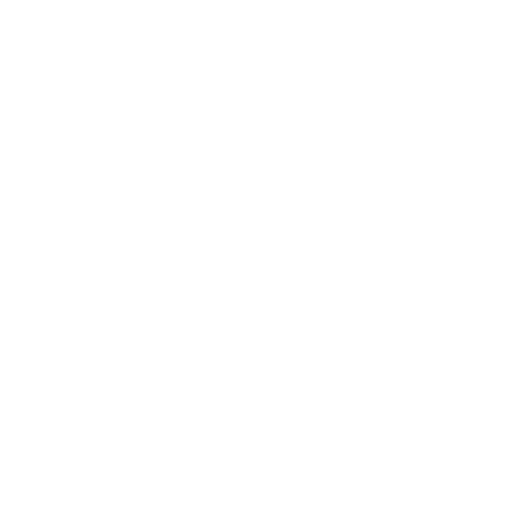
t = 0.00 s
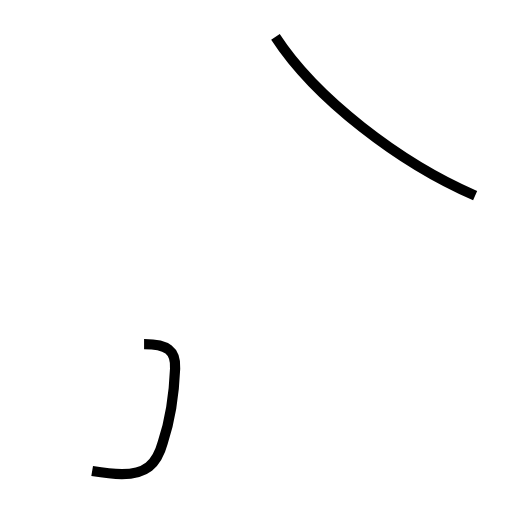
t = 1.37 s
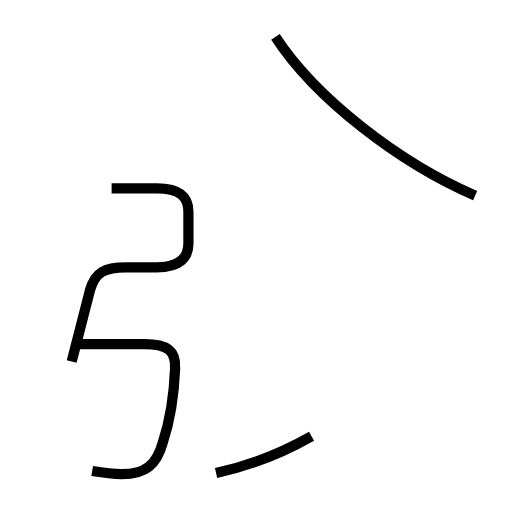
t = 2.81 s
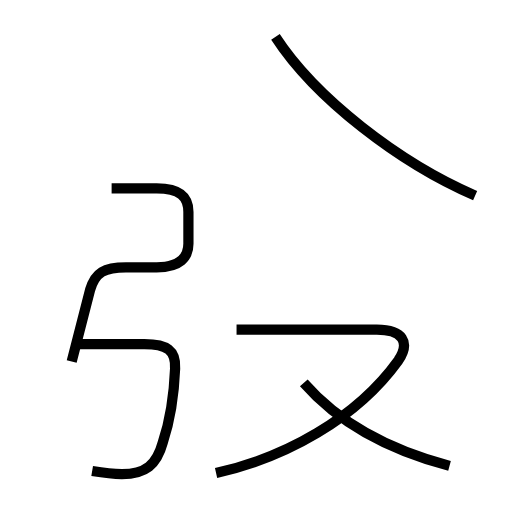
t = 4.21 s
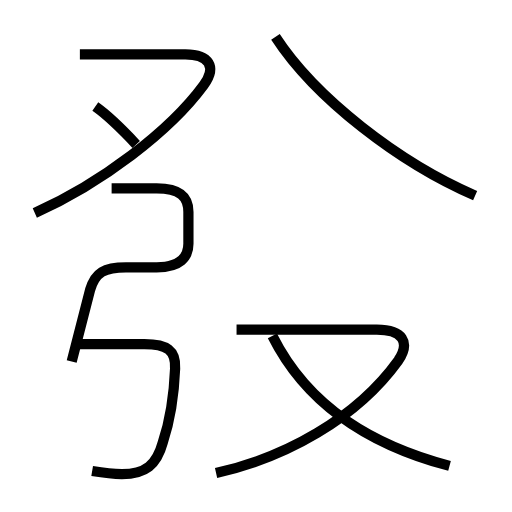
t = 5.62 s
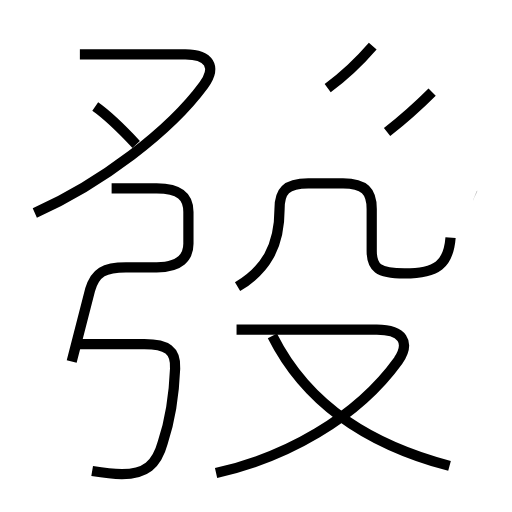
t = 7.07 s

The animated SVG that drew these frames (rendered in a browser with its animation timeline set to each time). Animation: 10 SMIL elements (animate=10); one cycle of 7.07 s.

<?xml version='1.0' encoding='utf-8'?>
<svg viewBox="0.0 -6.0 50.0 50.0" version="1.1" xmlns="http://www.w3.org/2000/svg"><rect x="-1000" y="-1000" width="2000" height="2000" stroke="white" fill="white" /><g style="fill:none;stroke:#000000;stroke-width:1"><path d="M 46.4 -24.9 C 39.0 -28.1 30.8 -34.4 26.9 -40.4 " transform="translate(0.0 38.0)" stroke-dasharray="25.210816494143113" stroke-dashoffset="25.210816494143113"><animate attributeName="stroke-dashoffset" from="25.210816494143113" to="0" dur="0.7563244948242934s" begin="0s; anim_end.end" fill="freeze" id="anim0" /></path><path d="M 9.0 2.0 C 10.2 2.2 10.9 2.3 11.9 2.3 C 14.2 2.3 15.3 1.4 15.9 -0.8 C 16.6 -2.9 17.0 -5.5 17.1 -8.0 C 17.2 -9.8 16.3 -10.4 14.1 -10.4 L 7.3 -10.4 " transform="translate(0.0 38.0)" stroke-dasharray="27.14212878475943" stroke-dashoffset="27.14212878475943"><animate attributeName="stroke-dashoffset" from="27.14212878475943" to="0" dur="0.8142638635427828s" begin="anim0.end" fill="freeze" id="anim1" /></path><path d="M 7.0 -8.7 L 8.8 -15.7 C 9.3 -17.4 10.2 -17.9 12.3 -17.9 L 15.3 -17.9 C 17.6 -17.9 18.4 -18.9 18.4 -20.2 L 18.4 -23.3 C 18.4 -24.8 17.6 -25.6 15.3 -25.6 L 10.9 -25.6 " transform="translate(0.0 38.0)" stroke-dasharray="31.116803988794107" stroke-dashoffset="31.116803988794107"><animate attributeName="stroke-dashoffset" from="31.116803988794107" to="0" dur="0.9335041196638232s" begin="anim1.end" fill="freeze" id="anim2" /></path><path d="M 21.1 2.2 C 27.8 0.7 34.8 -3.1 38.9 -8.8 C 40.1 -10.6 39.3 -11.8 36.8 -11.8 L 23.1 -11.8 " transform="translate(0.0 38.0)" stroke-dasharray="40.07329641773761" stroke-dashoffset="40.07329641773761"><animate attributeName="stroke-dashoffset" from="40.07329641773761" to="0" dur="1.2021988925321283s" begin="anim2.end" fill="freeze" id="anim3" /></path><path d="M 43.9 1.5 C 36.7 -0.4 30.2 -4.0 26.6 -11.2 " transform="translate(0.0 38.0)" stroke-dasharray="22.168347767004903" stroke-dashoffset="22.168347767004903"><animate attributeName="stroke-dashoffset" from="22.168347767004903" to="0" dur="0.6650504330101471s" begin="anim3.end" fill="freeze" id="anim4" /></path><path d="M 3.4 -23.2 C 9.9 -26.1 16.6 -31.2 19.9 -35.7 C 21.2 -37.5 20.4 -38.7 18.1 -38.7 L 7.8 -38.7 " transform="translate(0.0 38.0)" stroke-dasharray="36.0441829003077" stroke-dashoffset="36.0441829003077"><animate attributeName="stroke-dashoffset" from="36.0441829003077" to="0" dur="1.081325487009231s" begin="anim4.end" fill="freeze" id="anim5" /></path><path d="M 13.3 -29.9 C 11.8 -31.5 10.3 -32.9 9.3 -33.6 " transform="translate(0.0 38.0)" stroke-dasharray="5.4565561506158256" stroke-dashoffset="5.4565561506158256"><animate attributeName="stroke-dashoffset" from="5.4565561506158256" to="0" dur="0.16369668451847477s" begin="anim5.end" fill="freeze" id="anim6" /></path><path d="M 23.2 -16.0 C 25.9 -17.6 27.3 -19.9 27.3 -23.6 C 27.3 -25.3 27.9 -26.1 30.1 -26.1 L 33.5 -26.1 C 35.6 -26.1 36.3 -25.3 36.3 -23.6 L 36.3 -19.5 C 36.3 -17.9 36.9 -17.3 39.5 -17.3 C 42.7 -17.3 43.8 -18.2 44.0 -20.8 " transform="translate(0.0 38.0)" stroke-dasharray="36.47125827177989" stroke-dashoffset="36.47125827177989"><animate attributeName="stroke-dashoffset" from="36.47125827177989" to="0" dur="1.0941377481533967s" begin="anim6.end" fill="freeze" id="anim7" /></path><path d="M 32.0 -35.4 C 33.5 -36.5 35.1 -38.0 36.4 -39.5 " transform="translate(0.0 38.0)" stroke-dasharray="6.025841283928187" stroke-dashoffset="6.025841283928187"><animate attributeName="stroke-dashoffset" from="6.025841283928187" to="0" dur="0.1807752385178456s" begin="anim7.end" fill="freeze" id="anim8" /></path><path d="M 37.8 -31.1 C 39.2 -32.2 40.8 -33.6 42.2 -35.0" transform="translate(0.0 38.0)" stroke-dasharray="5.882899189239162" stroke-dashoffset="5.882899189239162"><animate attributeName="stroke-dashoffset" from="5.882899189239162" to="0" dur="0.17648697567717486s" begin="anim8.end" fill="freeze" id="anim_end" /></path></g></svg>
